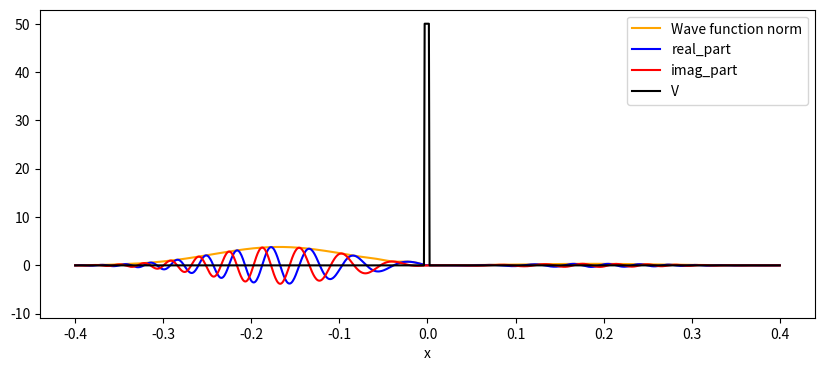

The script that saved this image:
# %%
from typing import List

import matplotlib.animation as animation
import matplotlib.pyplot as plt
import numpy as np
from tqdm import tqdm

# %%
# GIF文件名称
gif_name = "tunneling effect high"

# 约化普朗克常数
hbar: float = 1.
# 粒子质量
m: float = 10000

# 区域[-L,L]
L: float = 4e-1

# 区域网格数
N: int = 1000

# 运行的总时间
Time: float = 5
# delta_t
dt: float = 2e-4

dx: float = L / N
x_Line = np.linspace(-L, L, num=N + 1)

# Psi[n,i]的数据结构: list[np.array(N+1)]
array_Psi: List = []

# 势能函数
V = np.zeros(N + 1)
V0=50

for i in range(int(N/2-N/300),int(N/2+N/300)):
    V[i]=V0


# 粒子参数
sigma: float = 2e-2
x0: float = -L/3
p0: float = 150

# 隐式方法用的矩阵
matrix_S = np.zeros([N+1, N+1])


# %%
# 初值条件，高斯波函数


def project_init():
    """ 
    清空array_Psi;
    设定初值条件;
    生成隐式方法需要的矩阵，默认边界条件为驻点;
     """
    global array_Psi, matrix_S

    array_Psi = []

    # 生成一个等差数列
    x = np.linspace(-L, L, num=N + 1)

    # 高斯波函数
    Psi_temp = (1/(2*np.pi*(sigma**2))**(1/4)) * \
        np.exp(-(x-x0)**2/(2*sigma)**2)*np.exp(1j * p0*x/hbar)

    # 归一化
    norm = np.sqrt(dx * np.sum(np.abs(Psi_temp)**2))
    Psi_temp /= norm

    array_Psi.append(Psi_temp)

    # 隐式方法需要的矩阵
    A = (1j * hbar)/dt - (hbar**2)/(m*(dx**2))-V
    B = (hbar**2)/(2*m*(dx**2))

    vec_temp1 = np.ones(N)

    matrix_T = (
        B*np.diagflat(vec_temp1, 1) +
        np.diagflat(A, 0) +
        B*np.diagflat(vec_temp1, -1)
    )
    matrix_T[0][0] = matrix_T[N][N] = 1
    matrix_T[0][1] = matrix_T[N][N-1] = 0

    matrix_T_inv = np.linalg.inv(matrix_T)

    vec_temp2 = np.ones(N+1)
    matrix_Temp1 = np.diagflat(vec_temp2, 0)
    matrix_Temp1[0][0] = matrix_Temp1[N][N] = 0

    matrix_S = np.dot(matrix_T_inv, matrix_Temp1)*(1j*hbar/dt)


# %%
""" 
边界条件可采用吸收边界条件、非定常边界条件、周期边界条件
 """


def Psi(n: int, i: int) -> float:
    """ 
    从 array_Psi 中读取[n,i]处的值；
     """
    if (n < 0):
        print("warning: mistake n!!!")
        return 0

    if (i >= 0 and i <= N):
        return array_Psi[n][i]
    # elif (i == -1):
    #     # 边界条件
    #     return 2*array_Psi[n][0]-array_Psi[n][1]
    #     # return array_Psi[n][0]
    # elif (i == N+1):
    #     # 边界条件
    #     return 2*array_Psi[n][N]-array_Psi[n][N-1]
    #     # return array_Psi[n][N]
    else:
        print("warning: mistake i!!!")
        return 0


def apply_absorbing_boundary_conditions(psi, dx, dt, absorbing_width):
    # 这个函数chatgpt给的，不知道对不对
    """
    在一维波函数 psi 上应用外推网格法吸收边界条件。
    psi: 一维波函数数组，大小为 (nx,)
    dx: 空间步长
    dt: 时间步长
    absorbing_width: 吸收层宽度，以空间步长为单位

    返回更新后的波函数 psi_new。
    """
    # 计算波函数大小
    nx = psi.shape[0]

    # 计算梯度和二阶导数
    d_psi_dx = np.gradient(psi, dx)
    d2_psi_dx2 = np.gradient(d_psi_dx, dx)

    # 计算吸收层内的外推距离和衰减系数
    x_absorb = np.linspace(-absorbing_width*dx, 0, absorbing_width)
    k = np.log(2)/((absorbing_width*dx)**2)

    # 应用吸收边界条件
    psi_new = psi.copy()
    for i in range(absorbing_width):
        # 对吸收层左侧的波函数进行外推和衰减
        psi_new[i] = psi[i] - \
            np.exp(-k*(x_absorb[i]-dx)*dt)*(d_psi_dx[i]+d2_psi_dx2[i]*dx)*dx
        psi_new[i] *= np.exp(-k*(x_absorb[i]-dx)*dt)
        # 对吸收层右侧的波函数进行外推和衰减
        psi_new[-i-1] = psi[-i-1] - \
            np.exp(-k*(x_absorb[i]-dx)*dt) * \
            (-d_psi_dx[-i-1]+d2_psi_dx2[-i-1]*dx)*dx
        psi_new[-i-1] *= np.exp(-k*(x_absorb[i]-dx)*dt)

    return psi_new


def next_step():
    """ 
    计算一个时间步
     """

    # 显式方法

    # new_Psi = np.zeros(N + 1, dtype=np.complex128)
    # n = len(array_Psi) - 1

    # for i in range(1, N):
    #     Temp1 = (-hbar**2 / (2 * m)) * ((Psi(n, i + 1) - 2 *
    #                                      Psi(n, i) + Psi(n, i - 1)) / (dx**2)) + V[i] * Psi(n, i)
    #     new_Psi[i] = (Temp1 * dt) / (1j * hbar) + Psi(n, i)

    # # new_Psi = apply_absorbing_boundary_conditions(new_Psi, dx, dt, 20)

    # 隐式方法

    new_Psi = np.dot(matrix_S, array_Psi[-1])
    
    # 周期边界条件
    new_Psi[0]=new_Psi[N-1]
    new_Psi[N]=new_Psi[1]

    array_Psi.append(new_Psi)


# %%

def Wave_function_rendering(aPsi):
    wave_norm = np.abs(aPsi)
    real_part = np.real(aPsi)
    imag_part = np.imag(aPsi)

    plt.xlabel("x")
    plt.legend(["Wave function norm", "real_part", "imag_part","V"])
    # plt.ylabel("prob_density")
    # plt.title("*****")

    frame = []

    im1 = plt.plot(x_Line, wave_norm, color="orange",
                   label="Wave function norm")
    im2 = plt.plot(x_Line, real_part, color="blue", label="real_part")
    im3 = plt.plot(x_Line, imag_part, color="red", label="imag_part")
    im4 = plt.plot(x_Line, V, color="black", label="V")

    frame = im1+im2+im3+im4

    return frame


def new_Wave_function_rendering():
    fig = plt.figure(figsize=(10, 4))
    Wave_function_rendering(array_Psi[-1])


def Gif_making(gif_time=2, gif_frame_count=20, gif_name="test"):
    """ 
    gif_time:GIF时长;
    gif_frame_count:GIF图片数目;
    gif_name:GIF图片名称，不用包括".gif";
     """
    step_num = len(array_Psi)

    choices = np.linspace(0, step_num, gif_frame_count).astype("int").tolist()

    fig = plt.figure(figsize=(10, 4))
    # ax = fig.add_subplot(111)
    # ax.set
    artists = []
    for choice in choices:
        if (choice > step_num - 1):
            choice = choice - 1
        frame = Wave_function_rendering(array_Psi[choice])
        artists.append(frame)

    print("正在生成{}.gif……".format(gif_name))

    ani = animation.ArtistAnimation(fig,
                                    artists,
                                    interval=1000 *
                                    (gif_time / gif_frame_count),
                                    repeat_delay=1000)
    ani.save("{}.gif".format(gif_name), writer='pillow')

# %%


def next_run(step_num):
    for i in tqdm(range(step_num)):
        next_step()


def new_run(step_num):
    project_init()
    next_run(step_num)


# %%
if __name__ == "__main__":

    new_run(int(Time / dt))

    step_num = len(array_Psi)
    print("共{}个时间步".format(step_num))

    Gif_making(5, 50, gif_name)
